2-way image classification set "Avocado Augmneted_Dataset" from GitHub (javapa2022/Software-enfermedades-de-hojas-de-paltas); label vocabulary: disease, healthy.

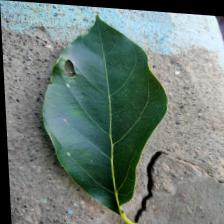
Label: disease

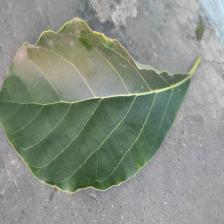
Label: healthy

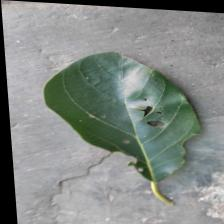
Label: disease

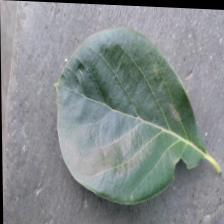
Label: healthy

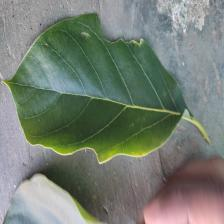
Label: disease

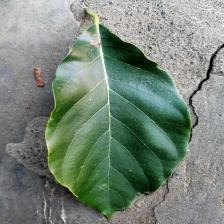
Label: healthy
